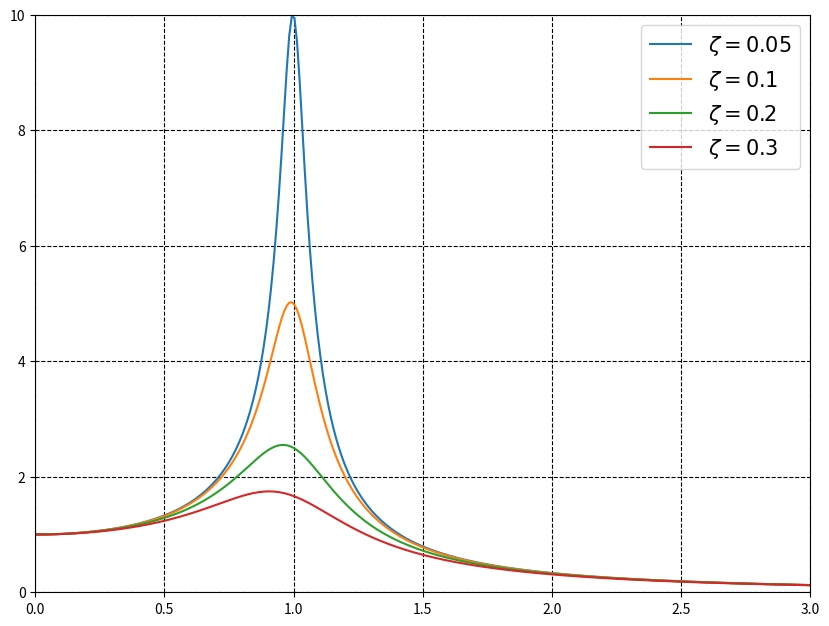

Reproduce this figure in Python.
# Frequency Response For SDOF Multiple Plots

import numpy as np
import matplotlib.pyplot as plt
import math

zeta = [0.05, 0.1, 0.2, 0.3]
r = np.linspace(0, 3, 300)
plt.figure(figsize=(10, 7.5))
for z in zeta:
    a = (1-r**2)
    b = (2*z*r)
    f_resp = 1/np.sqrt(a**2+b**2)
    plt.plot(r, f_resp, label=r'$\zeta={}$'.format(z))
    plt.legend(loc='upper right', fontsize=15)

plt.xlim(r[0], r[-1])
plt.ylim(0, 10)
plt.grid(linestyle='--', color='k')
plt.show()
